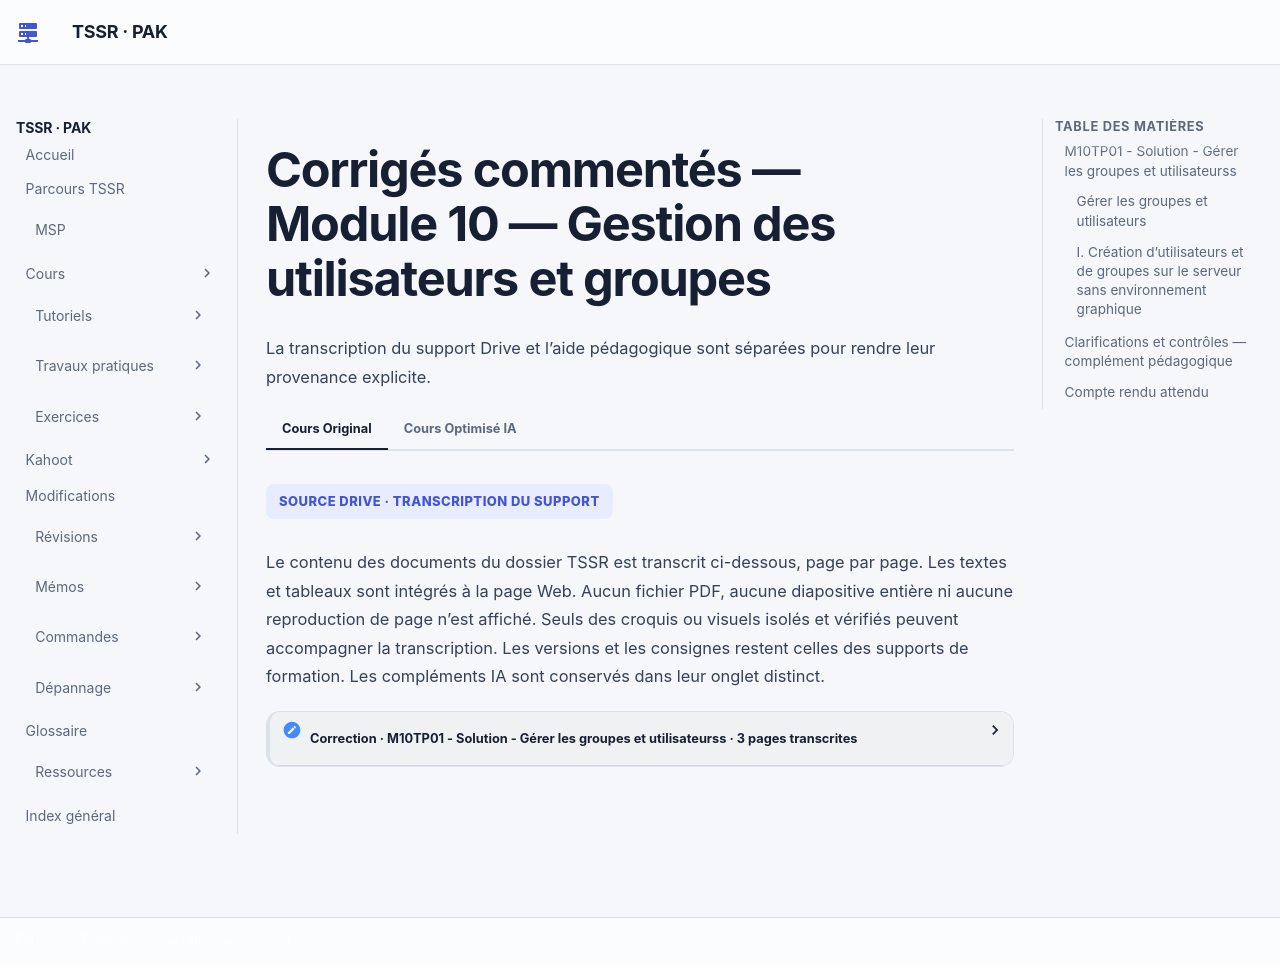

repository: sk34pk25/tssr-cours · page: tp/administration-linux/module-10/corrections/index.html · generator: mkdocs

# Corrigés commentés — Module 10 — Gestion des utilisateurs et groupes

**Reprise structurée des consignes et explications de la source.** Les figures utiles restent isolées et les commandes transcrites restent littérales. Les écarts de version et les corrections techniques sont signalés séparément.

## M10TP01 - Solution - Gérer les groupes et utilisateurss

### Gérer les groupes et utilisateurs

Durée estimée

20 à 30 minutes

### I. Création d’utilisateurs et de groupes sur le serveur sans environnement graphique

Créer des comptes utilisateurs pour : François, Frédéric et Fabrice avec les caractéristiques précisées.

Attention il faudra au préalable créer les groupes nécessaires à la configuration des utilisateurs.

Création des groupes utilisés pour ces trois comptes utilisateurs

- Pour François :
- Shell à utiliser Le shell sh
- Répertoire personnel /home/francois
- Mot de passe password
- Groupe principal admin
- Groupes secondaires stagiaires, documentation

![Capture ou visuel isolé du document de formation.](../../../assets/course-sources/isolated/26fdf8644e76157a/deb-p1-1.webp)

```text
groupadd admin
groupadd stagiaires
groupadd documentation
groupadd vip
```

Les options de useradd : -m pour forcer la création du répertoire personnel de l'utilisateur -s pour préciser le binaire du shell à utiliser, -g pour le groupe principal, -G pour les groupes secondaires Id permet de vérifier les groups de l’utilisateur. Ne pas oublier de modifier le mot de passe avec passwd

- Pour Frédéric :
- Shell à utiliser Le shell bash
- Répertoire personnel /home/frederic
- Mot de passe AchAngEr

Ce mot de passe sera à changer à la première ouverture de session

- Groupes secondaires stagiaires, documentation

On ajoute l’option -d pour préciser le dossier /home/fred

La saisie du mot de passe ne change pas

Le man passwd contient cette information concernant l’expiration du mot de passe d’un utilisateur

Après la saisie de la commande pour forcer l’expiration du mot de passe, l’on peut vérifier la bonne prise en compte en changeant d’utilisateur. Il suffit d’annuler avec ^C pour ne pas aller au bout de la procédure.

![Commande ou détail d’interface isolé du document de formation.](../../../assets/course-sources/isolated/26fdf8644e76157a/deb-small-p2-3.webp)

```text
useradd -m -d /home/fred -s /bin/bash -G documentation,stagiaires frederic
id frederic
```

![Commande ou détail d’interface isolé du document de formation.](../../../assets/course-sources/isolated/26fdf8644e76157a/deb-small-p2-4.webp)

```text
passwd frederic
```

![Commande ou détail d’interface isolé du document de formation.](../../../assets/course-sources/isolated/26fdf8644e76157a/deb-small-p2-5.webp)

![Commande ou détail d’interface isolé du document de formation.](../../../assets/course-sources/isolated/26fdf8644e76157a/deb-small-p2-6.webp)

```text
passwd -e frederic
su - frederic
```

![Détail de la procédure du laboratoire, isolé et vérifié.](../../../assets/course-sources/isolated/26fdf8644e76157a/deb-detail-p2-43.webp)

```text
useradd -m -s /bin/sh -g admin -G stagiaires,documentation francois
id francois
passwd francois
```

- Pour Fabrice :
- Shell à utiliser Le shell bash
- Répertoire personnel /home/fabrice
- Mot de passe password

Son compte devra être désactivé

- Groupes secondaires vip

Création du compte de manière standard

L’option -L de usermod permet de verrouiller le compte, l’option -e1 permet de forcer sa date d’expiration.

![Capture ou visuel isolé du document de formation.](../../../assets/course-sources/isolated/26fdf8644e76157a/deb-p3-1.webp)

```text
useradd -m -s /bin/bash -G vip fabrice
passwd fabrice
```

![Commande ou détail d’interface isolé du document de formation.](../../../assets/course-sources/isolated/26fdf8644e76157a/deb-small-p3-3.webp)

```text
usermod -L -e 1 fabrice
su - fabrice
Votre compte a expiré, veuillez contacter votre administrateur système.
su: Échec de l’authentification
```

## Clarifications et contrôles — complément pédagogique

L’énoncé demande `/home/frederic`, tandis qu’un exemple du corrigé crée `/home/fred` : suivre l’énoncé. `usermod -L` verrouille le mot de passe ; l’expiration de compte répond à une question différente. Tester les groupes dans une nouvelle session. Les mots de passe faibles de la source sont des valeurs de laboratoire.

Pour les justifications et références officielles, lire le [cours optimisé](../../../modules/05-administration-debian-gnu-linux/module-10-gestion-des-utilisateurs-et-groupes.md).

## Compte rendu attendu

- État de départ et cible précise de la manipulation.
- Commandes ou paramètres appliqués, avec les valeurs réellement utilisées.
- Résultats observés et contrôles qui les établissent.
- Différences entre l’environnement actuel et celui des captures.

[Retour au TP](index.md) · [Énoncés](enonces.md) · [Corrigés](corrections.md).
